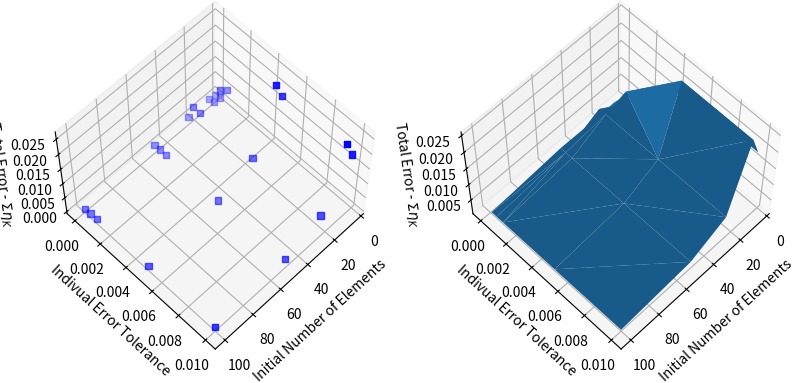
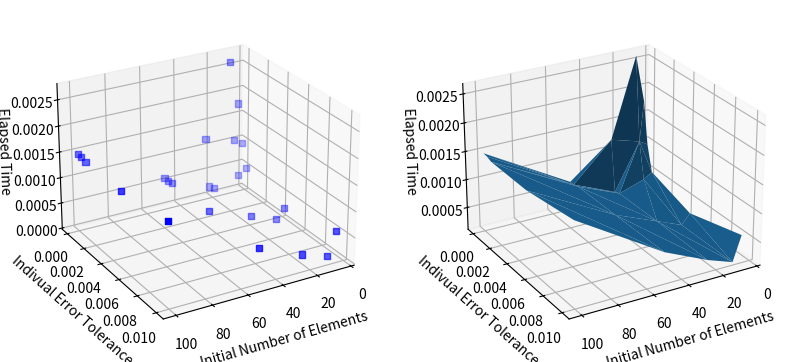
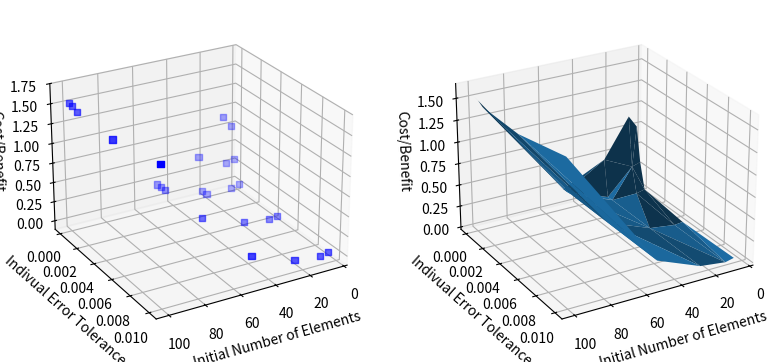

These charts were generated, in order, by the following Python code:
#!/usr/bin/env python3
# -*- coding: utf-8 -*-
"""
Created on Fri Dec 31 15:14:01 2021

@author: luishatashita
"""

# support libraries

import numpy as np
import numpy.linalg as linalg
import matplotlib.pyplot as plt
import pandas as pd
import time

# ----------------------------------------------------------------------------
#                               Observations
# ----------------------------------------------------------------------------
# 1 - This script diverges from the first one by the usage of another error
# estimator
# 2 - However, the variables will still be the same to reduce the effort 
# necessary for implementation
#
# ----------------------------------------------------------------------------
#                       final results matrix scheme
# ----------------------------------------------------------------------------
# results_matrix = {
#        Ne: {
#            tol_e: {
#                final_iteration: ... ,
#                elapsed_time: ... ,
#                etaK: ... ,
#                total_error: ... ,
#                },
#            },
#     }
# ----------------------------------------------------------------------------

ne_array = [5, 10, 25, 50, 100]
tol_e_array = [0.01, 0.005, 0.001, 0.0005, 0.0001]
# tol_e_array = [0.01, 0.005, 0.001] # to evaluate the behavior under greater tolerances

# initialize eval_matrix dictionary
eval_matrix = {}
eval_array = []

for Ne in ne_array:
    for tol_e in tol_e_array:
        
        success_flag = False
        
        eval_matrix.setdefault(str(Ne), {}).setdefault(str(tol_e), {})
        
        print(f"\n--- Ne: {Ne} --- tol_e: {tol_e} ---")
        
        # initial hypothesis
        
        acc_time_all = 0
        acc_time_adpt = 0
        
        tic_all = time.perf_counter()
        
        N = Ne + 1
        Lx = 1
        dx = Lx/(N-1)
        
        # domain
        
        x = np.linspace(0, Lx, N) # split the domain into Ne elements
        
        # matrices for the linear system Au = b
        
        A = np.zeros((N, N))
        b = np.zeros((N, 1))
        
        # populate the rigidity matrix and the charge vector
        # python utilises zero indexing
        
        for i in range(0, N-1):
            B_e_i = x[i+1] - x[i] # jacobian
            A[i, i] = A[i,i] + np.power(B_e_i,-1)
            A[i, i+1] = A[i, i+1] - np.power(B_e_i,-1)
            A[i+1, i] = A[i+1, i] - np.power(B_e_i,-1)
            A[i+1, i+1] = A[i+1, i+1] + np.power(B_e_i,-1)
            b[i, 0] = b[i, 0] - B_e_i/2
            b[i+1, 0] = b[i+1, 0] - B_e_i/2
        
        # boundary values
        # assure the boundary values readequating the rigidity matrix first
        
        A[0, 0] = 1
        A[0, 1] = 0
        A[N-1, N-1] = 1
        A[N-1, N-2] = 0
        b[0, 0] = 1 # u(0) = 1
        b[N-1, 0] = 1 # u(1) = 1
        
        # solving the system, through u = A^-1.b
        
        u = linalg.inv(A).dot(b)
        
        toc_all = time.perf_counter()
        
        acc_time_all += toc_all - tic_all
        
        #-----------------------------------------------------------------------------
        # error estimator
        #-----------------------------------------------------------------------------
        
        tic_all = time.perf_counter()
        
        # initial hypothesis

        max_iteration = 25
        
        # creating empty arrays for error vectors
        
        xe = np.zeros((N-3))
        r2 = np.zeros((N-3))
        R2 = np.zeros((N-3))
        etaK = np.zeros((N-3))
        
        # loop through elements where the error estimator expression is valid
        # from elements 1 to Ne-1
        
        for i in range(1,N-2):
            B_e_i = x[i+1] - x[i] # jacobian, in this case the h_K
            xe[i-1] = (x[i+1] - x[i])/2 + x[i]
            r2[i-1] = B_e_i
            R2[i-1] = np.power((-u[i-1,0] + 2*u[i,0] - u[i+1,0]),2) + np.power((-u[i,0] + 2*u[i+1,0] - u[i+2,0]),2)
            etaK[i-1] = np.sqrt(B_e_i**4*r2[i-1] + B_e_i**3*R2[i-1]) # NEW etaK, h^4*r^2 and h^3*R^2
        
        # in case that the first ("ZERO") iteration already works
        sum_tmp_adpt = np.sum(etaK)
        etaK_tmp_adpt = etaK
        Ne_tmp_adpt = Ne
        
        toc_all = time.perf_counter()
        
        acc_time_all += toc_all - tic_all
        
        #-----------------------------------------------------------------------------
        # adaptive meshing
        #-----------------------------------------------------------------------------
        
        iteration = 1
        x_tmp_base_adpt = x
        etaK_tmp_base_adpt = etaK
        N_tmp_adpt = N
        
        while iteration <= max_iteration:
            
            tic_adpt = time.perf_counter()
            
            # mesh refinement - adaptive
            ref_tmp_adpt = np.zeros((N_tmp_adpt-3))
            x_tmp_adpt = x_tmp_base_adpt
            for i in range(1,N_tmp_adpt-2):
                if etaK_tmp_base_adpt[i-1] > tol_e:
                    index_tmp = list(x_tmp_adpt).index(x_tmp_base_adpt[i])
                    x_new_tmp = (x_tmp_adpt[index_tmp+1] - x_tmp_adpt[index_tmp])/2 + x_tmp_adpt[index_tmp]
                    x_tmp_adpt = np.insert(x_tmp_adpt, index_tmp+1, x_new_tmp)
                    ref_tmp_adpt[i-1] = 1
            
            # print(ref_tmp_adpt)
            
            # break condition, all elements' errors are under the tolerance
            if np.size(x_tmp_adpt) == np.size(x_tmp_base_adpt):
                # dict_results[str(iteration)]['ref_adpt'] = ref_tmp_adpt
                toc_adpt = time.perf_counter()
                acc_time_adpt += toc_adpt - tic_adpt
                total_time = acc_time_all + acc_time_adpt
                print(f"Iteracao final: {iteration-1}")
                print(f"Total error: {sum_tmp_adpt}")
                print(f"Elapsed time: {total_time}s")
              
                success_flag = True
                
                eval_matrix[str(Ne)][str(tol_e)] = {
                                'final_iteration': iteration-1,
                                'elapsed_time': total_time,
                                'etaK': etaK_tmp_adpt,
                                'total_error': sum_tmp_adpt,
                                }
                
                eval_array.append([Ne, tol_e, iteration-1, Ne_tmp_adpt, sum_tmp_adpt, total_time, total_time/sum_tmp_adpt])
                
                break
            
            # solution of the new system equation - adaptive
            N_tmp_adpt = np.size(x_tmp_adpt)
            A_tmp_adpt = np.zeros((N_tmp_adpt, N_tmp_adpt))
            b_tmp_adpt = np.zeros((N_tmp_adpt, 1))
            
            for i in range(0, N_tmp_adpt-1):
                B_e_i = x_tmp_adpt[i+1] - x_tmp_adpt[i] # jacobian
                A_tmp_adpt[i, i] = A_tmp_adpt[i,i] + np.power(B_e_i,-1)
                A_tmp_adpt[i, i+1] = A_tmp_adpt[i, i+1] - np.power(B_e_i,-1)
                A_tmp_adpt[i+1, i] = A_tmp_adpt[i+1, i] - np.power(B_e_i,-1)
                A_tmp_adpt[i+1, i+1] = A_tmp_adpt[i+1, i+1] + np.power(B_e_i,-1)
                b_tmp_adpt[i, 0] = b_tmp_adpt[i, 0] - B_e_i/2
                b_tmp_adpt[i+1, 0] = b_tmp_adpt[i+1, 0] - B_e_i/2
            
            A_tmp_adpt[0, 0] = 1
            A_tmp_adpt[0, 1] = 0
            A_tmp_adpt[N_tmp_adpt-1, N_tmp_adpt-1] = 1
            A_tmp_adpt[N_tmp_adpt-1, N_tmp_adpt-2] = 0
            b_tmp_adpt[0, 0] = 1 # u(0) = 1
            b_tmp_adpt[N_tmp_adpt-1, 0] = 1 # u(1) = 1
            
            u_tmp_adpt = linalg.inv(A_tmp_adpt).dot(b_tmp_adpt)
            
            # calculate the error estimator again through the mesh - adaptive
            xe_tmp_adpt = np.zeros((N_tmp_adpt-3))
            r2_tmp_adpt = np.zeros((N_tmp_adpt-3))
            R2_tmp_adpt = np.zeros((N_tmp_adpt-3))
            etaK_tmp_adpt = np.zeros((N_tmp_adpt-3))
            
            for i in range(1,N_tmp_adpt-2):
                B_e_i = x_tmp_adpt[i+1] - x_tmp_adpt[i] # jacobian, in this case the h_K
                xe_tmp_adpt[i-1] = (x_tmp_adpt[i+1] - x_tmp_adpt[i])/2 + x_tmp_adpt[i]
                r2_tmp_adpt[i-1] = B_e_i
                R2_tmp_adpt[i-1] = np.power((-u_tmp_adpt[i-1,0] + 2*u_tmp_adpt[i,0] - u_tmp_adpt[i+1,0]),2) + np.power((-u_tmp_adpt[i,0] + 2*u_tmp_adpt[i+1,0] - u_tmp_adpt[i+2,0]),2)
                etaK_tmp_adpt[i-1] = np.sqrt(B_e_i**4*r2_tmp_adpt[i-1] + B_e_i**3*R2_tmp_adpt[i-1]) # NEW etaK, h^4*r^2 and h^3*R^2 
            
            # save compilation of results to array_results
            # the results included are as follows for both meshes:
            # 1 - number of elements
            # 2 - average of individual error estimates
            # 3 - total error (sum of individual error estimates)
            # 4 - absolute error drop of total error (3, always comparing to the iteration 0)
            # 5 - relative error of total error (3, comparing to previous iteration)
            
            Ne_tmp_adpt = N_tmp_adpt-1
            avrg_tmp_adpt = np.average(etaK_tmp_adpt)
            sum_tmp_adpt = np.sum(etaK_tmp_adpt)
            # error_drop_rel_tmp_adpt = abs(array_results[iteration-1][2] - sum_tmp_adpt)/array_results[iteration-1][2] # relative error to previous iteration
            # error_drop_abs_tmp_adpt = 1 - abs(array_results[0][2] - sum_tmp_adpt)/array_results[0][2] # absolute error comparing to iteration 0
            
            # reset of comparing arrays, necessary to be able to include new mesh nodes
            #   without messing with what was already evaluated
            x_tmp_base_adpt = x_tmp_adpt
            etaK_tmp_base_adpt = etaK_tmp_adpt
            
            # indexdp_values.append(iteration)
            
            iteration += 1
            
            toc_adpt = time.perf_counter()
            acc_time_adpt += toc_adpt - tic_adpt
            
        if success_flag == False:
            print(f"\tMax iteration: {max_iteration} INSUFICIENT for >>> Ne: {Ne} --- tol_e: {tol_e} <<<")

columns_eval_array = ['Initial Ne', 'Individual tol_e', 'Final Iteration', 'Final Ne', 'Final Total Error', 'Elapsed Time', 'Cost_Benefit']

df = pd.DataFrame(data=eval_array, columns=columns_eval_array)

fig1 = plt.figure(1, figsize=plt.figaspect(0.5))
# plt.title('Comparison of Initial Parameters')

x = np.array(eval_array)[:,0] # Initial Ne
y = np.array(eval_array)[:,1] # Individual tol_e
z1 = np.array(eval_array)[:,4] # Total error > sum_tmp_uni

# Subplot 1 - Scatter data
ax1 = fig1.add_subplot(1, 2, 1, projection='3d')
ax1.scatter(x, y, z1, color='b', marker='s')
ax1.view_init(60, 45)
ax1.set_xlabel('Initial Number of Elements')
ax1.set_ylabel('Indivual Error Tolerance')
ax1.set_zlabel('Total Error - $\Sigma{\eta_K}$')

# Subplot 2 - Approximated surface
ax1 = fig1.add_subplot(1, 2, 2, projection='3d')
ax1.plot_trisurf(x, y, z1)
ax1.view_init(60, 45)
ax1.set_xlabel('Initial Number of Elements')
ax1.set_ylabel('Indivual Error Tolerance')
ax1.set_zlabel('Total Error - $\Sigma{\eta_K}$')

fig2 = plt.figure(2, figsize=plt.figaspect(0.5))
# plt.title('Comparison of Initial Parameters')

z2 = np.array(eval_array)[:,5] # Elapsed time > total_time

# Subplot 1 - Scatter data
ax2 = fig2.add_subplot(1, 2, 1, projection='3d')
ax2.scatter(x, y, z2, color='b', marker='s')
ax2.view_init(25, 60)
ax2.set_xlabel('Initial Number of Elements')
ax2.set_ylabel('Indivual Error Tolerance')
ax2.set_zlabel('Elapsed Time')

# Subplot 2 - Approximated surface
ax2 = fig2.add_subplot(1, 2, 2, projection='3d')
ax2.plot_trisurf(x, y, z2)
ax2.view_init(25, 60)
ax2.set_xlabel('Initial Number of Elements')
ax2.set_ylabel('Indivual Error Tolerance')
ax2.set_zlabel('Elapsed Time')

fig3 = plt.figure(3, figsize=plt.figaspect(0.5))
# plt.title('Comparison of Initial Parameters')

z3 = np.array(eval_array)[:,6] # Cost/Benefit ratio > total_time/sum_tmp_uni

# Subplot 1 - Scatter data
ax3 = fig3.add_subplot(1, 2, 1, projection='3d')
ax3.scatter(x, y, z3, color='b', marker='s')
ax3.view_init(25, 60)
ax3.set_xlabel('Initial Number of Elements')
ax3.set_ylabel('Indivual Error Tolerance')
ax3.set_zlabel('Cost/Benefit')

# Subplot 2 - Approximated surface
ax3 = fig3.add_subplot(1, 2, 2, projection='3d')
ax3.plot_trisurf(x, y, z3)
ax3.view_init(25, 60)
ax3.set_xlabel('Initial Number of Elements')
ax3.set_ylabel('Indivual Error Tolerance')
ax3.set_zlabel('Cost/Benefit')

plt.show()
